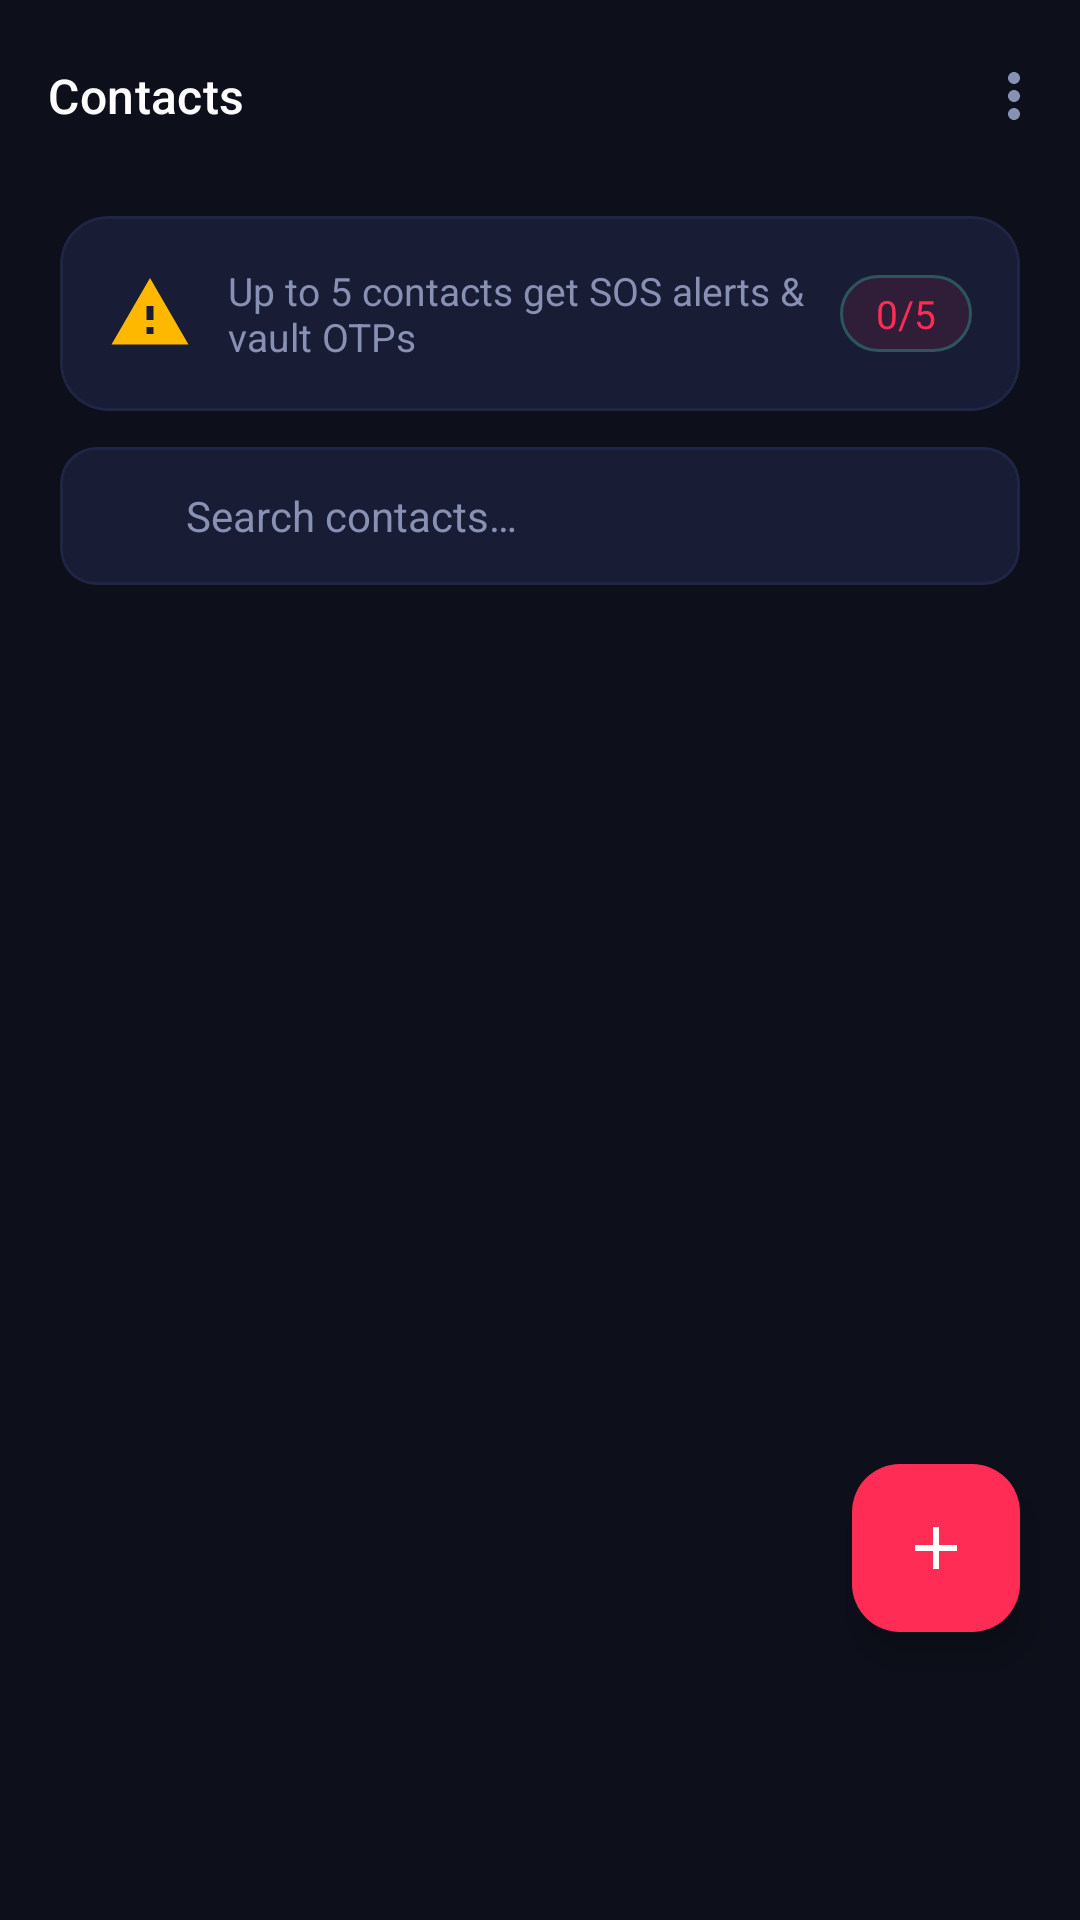

Write the Android layout XML for this screen, with the resource values it uses.
<!-- AndroidManifest.xml: application theme Theme.LastCall -->
<!-- res/layout/fragment_contacts.xml -->
<?xml version="1.0" encoding="utf-8"?>
<androidx.constraintlayout.widget.ConstraintLayout
    xmlns:android="http://schemas.android.com/apk/res/android"
    xmlns:app="http://schemas.android.com/apk/res-auto"
    android:layout_width="match_parent"
    android:layout_height="match_parent"
    android:background="@color/bg_primary">

    <com.google.android.material.appbar.MaterialToolbar
        android:id="@+id/toolbar"
        android:layout_width="match_parent"
        android:layout_height="?attr/actionBarSize"
        android:background="@color/bg_primary"
        app:title="@string/nav_contacts"
        app:titleTextColor="@color/text_primary"
        app:titleTextAppearance="@style/TextAppearance.LastCall.CardTitle"
        app:menu="@menu/menu_contacts_sort"
        app:layout_constraintTop_toTopOf="parent"/>

    
    <com.google.android.material.card.MaterialCardView
        android:id="@+id/card_contact_info"
        android:layout_width="match_parent"
        android:layout_height="wrap_content"
        android:layout_marginHorizontal="@dimen/page_padding_h"
        android:layout_marginTop="@dimen/spacing_sm"
        app:cardBackgroundColor="@color/bg_card"
        app:cardCornerRadius="16dp"
        app:cardElevation="0dp"
        app:strokeColor="@color/border_subtle"
        app:strokeWidth="1dp"
        app:layout_constraintTop_toBottomOf="@id/toolbar"
        app:layout_constraintStart_toStartOf="parent"
        app:layout_constraintEnd_toEndOf="parent">

        <LinearLayout
            android:layout_width="match_parent"
            android:layout_height="wrap_content"
            android:orientation="horizontal"
            android:padding="@dimen/spacing_md"
            android:gravity="center_vertical">

            <ImageView
                android:layout_width="28dp"
                android:layout_height="28dp"
                android:src="@drawable/ic_sos_alert"
                android:contentDescription="@string/alert_icon_desc"
                app:tint="@color/accent_warning"/>

            <TextView
                android:layout_width="0dp"
                android:layout_height="wrap_content"
                android:layout_weight="1"
                android:layout_marginStart="12dp"
                android:text="@string/contacts_info_text"
                android:textColor="@color/text_secondary"
                android:textSize="13sp"/>

            <TextView
                android:id="@+id/tv_contact_count"
                android:layout_width="wrap_content"
                android:layout_height="wrap_content"
                android:background="@drawable/bg_count_badge"
                android:paddingHorizontal="12dp"
                android:paddingVertical="4dp"
                android:text="0/5"
                android:textColor="@color/accent_red"
                android:textSize="13sp"
                android:fontFamily="@font/montserrat_bold"/>
        </LinearLayout>
    </com.google.android.material.card.MaterialCardView>

    
    <com.google.android.material.card.MaterialCardView
        android:id="@+id/card_search"
        android:layout_width="match_parent"
        android:layout_height="wrap_content"
        android:layout_marginHorizontal="@dimen/page_padding_h"
        android:layout_marginTop="12dp"
        app:cardBackgroundColor="@color/bg_card"
        app:cardCornerRadius="12dp"
        app:cardElevation="0dp"
        app:strokeColor="@color/border_subtle"
        app:strokeWidth="1dp"
        app:layout_constraintTop_toBottomOf="@id/card_contact_info"
        app:layout_constraintStart_toStartOf="parent"
        app:layout_constraintEnd_toEndOf="parent">

        <LinearLayout
            android:layout_width="match_parent"
            android:layout_height="46dp"
            android:orientation="horizontal"
            android:gravity="center_vertical"
            android:paddingHorizontal="14dp">

            <ImageView
                android:layout_width="18dp"
                android:layout_height="18dp"
                android:src="@drawable/ic_search"
                app:tint="@color/text_secondary"
                android:contentDescription="@string/search_icon_desc"/>

            <EditText
                android:id="@+id/et_search_contacts"
                android:layout_width="0dp"
                android:layout_height="match_parent"
                android:layout_weight="1"
                android:layout_marginStart="10dp"
                android:background="@android:color/transparent"
                android:hint="@string/search_contacts_hint"
                android:textColor="@color/text_primary"
                android:textColorHint="@color/text_secondary"
                android:textSize="14sp"
                android:inputType="text"
                android:singleLine="true"
                android:imeOptions="actionSearch"/>
        </LinearLayout>
    </com.google.android.material.card.MaterialCardView>

    
    <androidx.recyclerview.widget.RecyclerView
        android:id="@+id/recycler_contacts"
        android:layout_width="match_parent"
        android:layout_height="0dp"
        android:layout_marginTop="12dp"
        android:paddingHorizontal="@dimen/page_padding_h"
        android:paddingBottom="96dp"
        android:clipToPadding="false"
        android:overScrollMode="never"
        app:layout_constraintTop_toBottomOf="@id/card_search"
        app:layout_constraintBottom_toBottomOf="parent"
        app:layout_constraintStart_toStartOf="parent"
        app:layout_constraintEnd_toEndOf="parent"/>

    
    <LinearLayout
        android:id="@+id/layout_empty_state"
        android:layout_width="match_parent"
        android:layout_height="wrap_content"
        android:orientation="vertical"
        android:gravity="center"
        android:padding="@dimen/spacing_2xl"
        android:visibility="gone"
        app:layout_constraintTop_toBottomOf="@id/card_search"
        app:layout_constraintBottom_toBottomOf="parent"
        app:layout_constraintStart_toStartOf="parent"
        app:layout_constraintEnd_toEndOf="parent">

        <ImageView
            android:layout_width="72dp"
            android:layout_height="72dp"
            android:src="@drawable/ic_contacts_empty"
            android:alpha="0.3"
            android:contentDescription="@string/avatar_desc"/>

        <TextView
            android:layout_width="wrap_content"
            android:layout_height="wrap_content"
            android:layout_marginTop="@dimen/spacing_md"
            android:text="@string/no_contacts_title"
            android:textColor="@color/text_primary"
            android:textSize="18sp"
            android:fontFamily="@font/montserrat_bold"/>

        <TextView
            android:layout_width="wrap_content"
            android:layout_height="wrap_content"
            android:layout_marginTop="@dimen/spacing_sm"
            android:gravity="center"
            android:paddingHorizontal="@dimen/page_padding_h"
            android:text="@string/no_contacts_desc"
            android:textColor="@color/text_secondary"
            android:textSize="14sp"/>
    </LinearLayout>

    <com.google.android.material.floatingactionbutton.FloatingActionButton
        android:id="@+id/btn_add_contact"
        android:layout_width="wrap_content"
        android:layout_height="wrap_content"
        android:layout_marginEnd="@dimen/page_padding_h"
        android:layout_marginBottom="96dp"
        android:src="@drawable/ic_add"
        android:contentDescription="@string/add_emergency_contact"
        app:backgroundTint="@color/accent_red"
        app:tint="@color/text_primary"
        app:elevation="8dp"
        app:layout_constraintEnd_toEndOf="parent"
        app:layout_constraintBottom_toBottomOf="parent"/>

</androidx.constraintlayout.widget.ConstraintLayout>
<!-- resources referenced by this layout -->
<resources>
  <color name="accent_red">#FF2D55</color>
  <color name="accent_warning">#FFB800</color>
  <color name="bg_card">#181C35</color>
  <color name="bg_primary">#0D0F1A</color>
  <color name="border_subtle">#1F2545</color>
  <color name="text_primary">#FFFFFF</color>
  <color name="text_secondary">#8891B4</color>
  <dimen name="page_padding_h">20dp</dimen>
  <dimen name="spacing_2xl">48dp</dimen>
  <dimen name="spacing_md">16dp</dimen>
  <dimen name="spacing_sm">8dp</dimen>
  <!-- drawable bg_count_badge (drawable) -->
  <?xml version="1.0" encoding="utf-8"?>
  <shape xmlns:android="http://schemas.android.com/apk/res/android" android:shape="rectangle">
      <solid android:color="#1AFF2D55"/>
      <stroke android:width="1dp" android:color="#FF2D5560"/>
      <corners android:radius="20dp"/>
  </shape>
  <!-- drawable ic_add (drawable) -->
  <?xml version="1.0" encoding="utf-8"?>
  <vector xmlns:android="http://schemas.android.com/apk/res/android"
      android:width="24dp" android:height="24dp" android:viewportWidth="24" android:viewportHeight="24">
      <path android:fillColor="#FFFFFF"
          android:pathData="M19,13H13V19H11V13H5V11H11V5H13V11H19V13Z"/>
  </vector>
  <!-- drawable ic_contacts_empty (drawable) -->
  <?xml version="1.0" encoding="utf-8"?>
  <vector xmlns:android="http://schemas.android.com/apk/res/android"
      android:width="24dp" android:height="24dp" android:viewportWidth="24" android:viewportHeight="24">
      
      <path android:fillColor="#FFFFFF"
          android:pathData="M16,11c1.66,0 2.99,-1.34 2.99,-3S17.66,5 16,5c-1.66,0 -3,1.34 -3,3s1.34,3 3,3zM8,11c1.66,0 2.99,-1.34 2.99,-3S9.66,5 8,5C6.34,5 5,6.34 5,8s1.34,3 3,3zM8,13c-2.33,0 -7,1.17 -7,3.5V19h14v-2.5C15,14.17 10.33,13 8,13zM16,13c-0.29,0 -0.62,0.02 -0.97,0.05 1.16,0.84 1.97,1.97 1.97,3.45V19h6v-2.5C23,14.17 18.33,13 16,13z"/>
  </vector>
  <!-- drawable ic_sos_alert (drawable) -->
  <?xml version="1.0" encoding="utf-8"?>
  <vector xmlns:android="http://schemas.android.com/apk/res/android"
      android:width="24dp" android:height="24dp" android:viewportWidth="24" android:viewportHeight="24">
      
      <path android:fillColor="#FFFFFF"
          android:pathData="M1,21h22L12,2 1,21zM13,18h-2v-2h2v2zM13,14h-2v-4h2v4z"/>
  </vector>
  <string name="add_emergency_contact">Add Emergency Contact</string>
  <string name="alert_icon_desc">Alert Icon</string>
  <string name="avatar_desc">Contact Avatar</string>
  <string name="contacts_info_text">Up to 5 contacts get SOS alerts &amp; vault OTPs</string>
  <string name="nav_contacts">Contacts</string>
  <string name="no_contacts_desc">Add trusted contacts who will be alerted in an emergency</string>
  <string name="no_contacts_title">No Contacts Yet</string>
  <string name="search_contacts_hint">Search contacts…</string>
  <string name="search_icon_desc">Search</string>
  <style name="TextAppearance.LastCall.CardTitle" parent="TextAppearance.Material3.TitleMedium">
          <item name="android:textSize">16sp</item>
          <item name="android:textColor">@color/text_primary</item>
          <item name="android:fontFamily">@font/montserrat_bold</item>
      </style>
  <color name="accent_red_dark">#CC1F3F</color>
  <color name="accent_orange">#FF6B35</color>
  <color name="bg_card_elevated">#1E2340</color>
  <color name="accent_orange_dark">#CC4F28</color>
  <color name="bg_secondary">#13162B</color>
  <color name="text_tertiary">#4A5070</color>
  <color name="status_danger">#FF2D55</color>
  <color name="border_accent">#FF2D5530</color>
  <color name="accent_red_ripple">#33FF2D55</color>
</resources>
